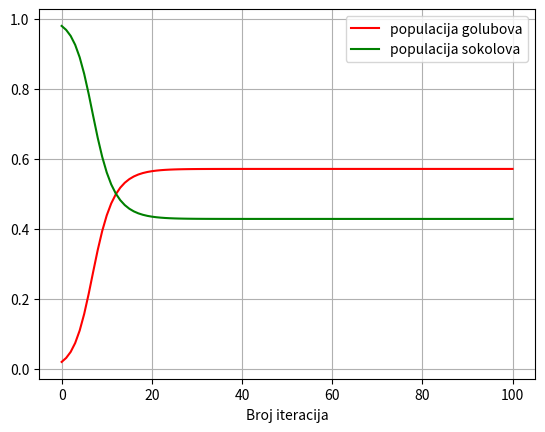

Python code for this plot:

import matplotlib.pyplot as plt
import numpy as np


# nagrade
V = 30
C = 70

xG = [0.02]
xS = [1 - xG[0]]
dt = 0.03


# funkcije dobiti goluba i sokola
u_golub = [(xG[0] * V/2)]
u_soko = [(xG[0] * V + xS[0] * (V-C)/2) * dt]


def simulation(N):
    # Srednja vrijednost dobiti
    u_avg = [(xG[0] * u_golub[0] + xS[0] * u_soko[0]) * dt]
    for i in range(N):

        # dobiti po iteraciji
        ug_i = (xG[i] * V/2)
        us_i = (xG[i] * V + xS[i] * (V-C)/2)
        u_avg_i = (xG[i] * ug_i + xS[i] * us_i)

        u_golub.append(ug_i*dt)
        u_soko.append(us_i*dt)

        u_avg.append(u_avg_i*dt)

        xG.append(xG[i] + (xG[i] * (ug_i - u_avg_i)) * dt)
        xS.append(xS[i] + (xS[i] * (us_i - u_avg_i)) * dt)
    return xG, xS


# broj iteracija
N = 100
golub, soko = simulation(N)
print('Odnos populacije goluba i sokola u 100 iteraciji:')
print('Golub:' + str(np.round(golub[-1], 5)))
print('Soko:' + str(np.round(soko[-1], 5)))
x_axis = np.arange(0, N+1).tolist()

# print(len(golub))
# print(golub)
plt.plot(x_axis, golub, 'r', label='populacija golubova')
plt.plot(x_axis, soko, 'g', label='populacija sokolova')


plt.legend(loc='best')
plt.xlabel('Broj iteracija')
plt.grid()
plt.savefig('plot.png')
plt.show()
